Dataset: Date_Fruit_dataset (GitHub, Talal1421/CSC462_DateFruit_Project). Classes: Ajwa date, Galaxy date, Mejdool date, Meneifi date, Nabtat Ali date, Rutab date, Shaishe date, Sokari date, Sugaey date.

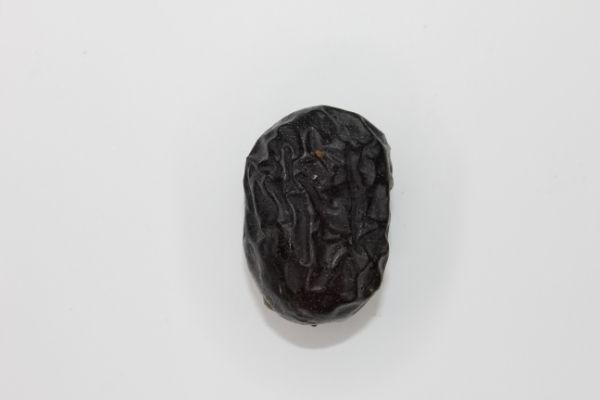
Label: Ajwa date

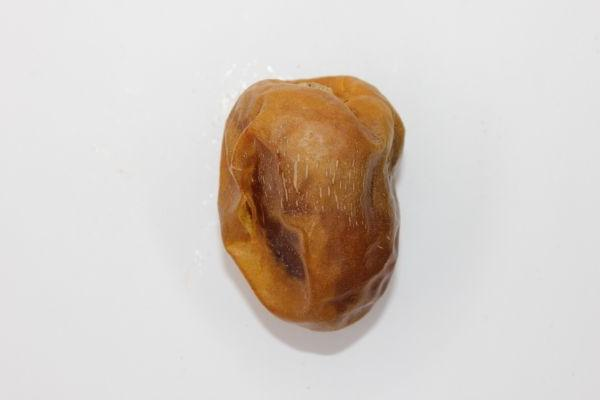
Label: Sokari date

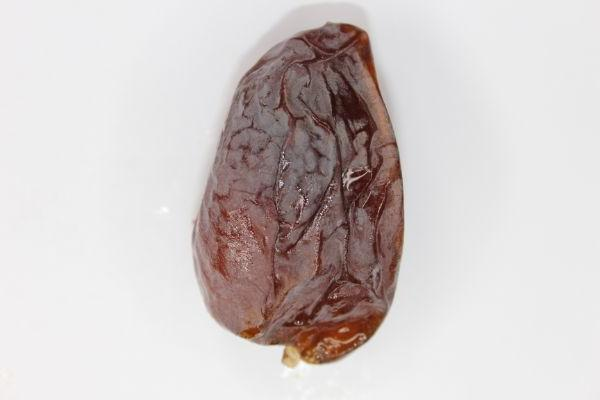
Label: Mejdool date

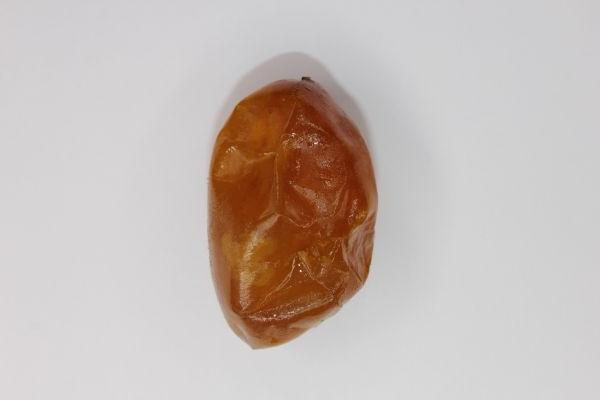
Label: Rutab date

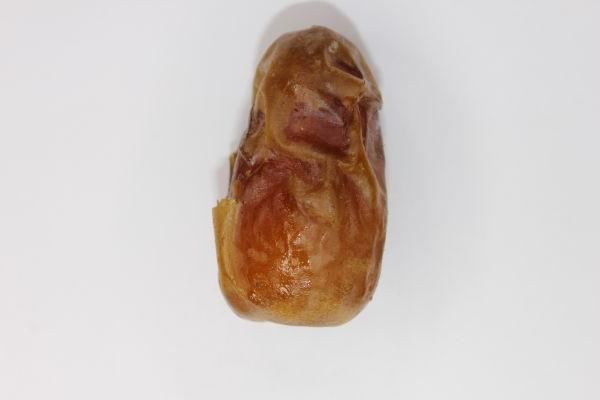
Label: Sugaey date

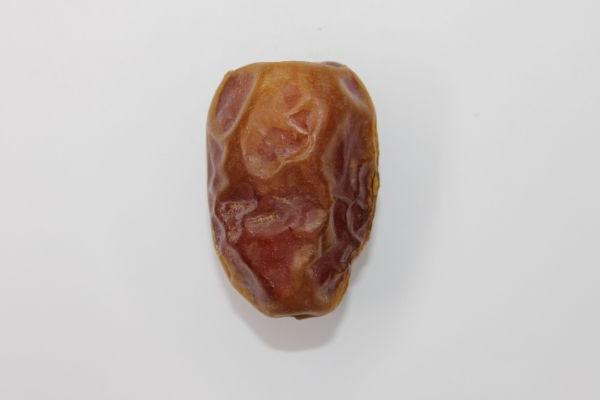
Label: Meneifi date
